Run: headless pygame with SDL's dummy video driver; simulated clock (each Clock.tick advances the game by its frame time, no real sleeping); random seed 0; keys injected as events and as key.get_pressed() state; mouse plan: one left click at the window centre at the start of phase 2, then a move to the lower-right quarter at the start of phase 3.
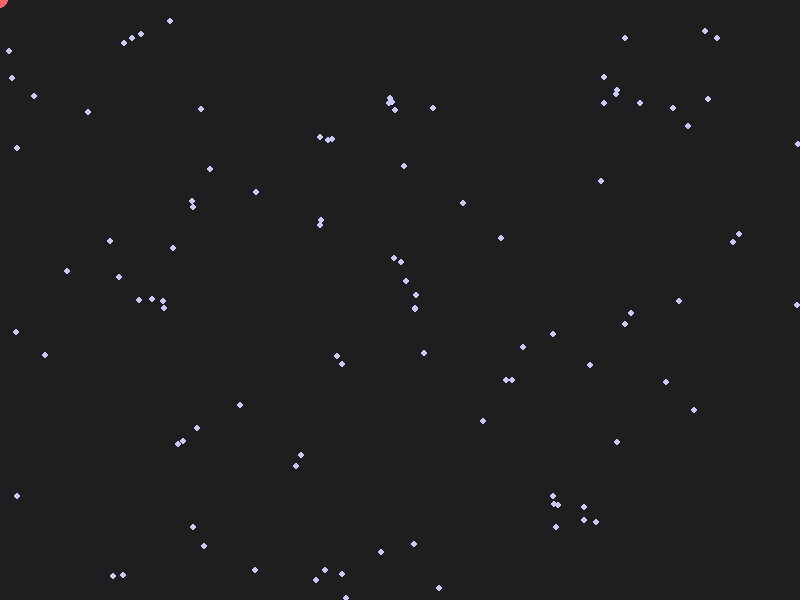
Frame 1 of 4 · flips 1–60 · no input
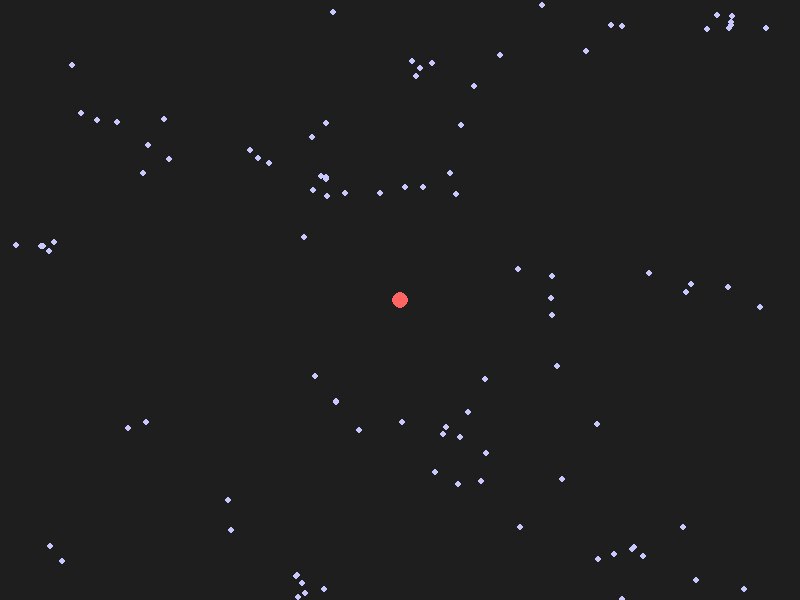
Frame 2 of 4 · flips 61–180 · clicked the window centre · tapped SPACE, RETURN · held RIGHT (→), D
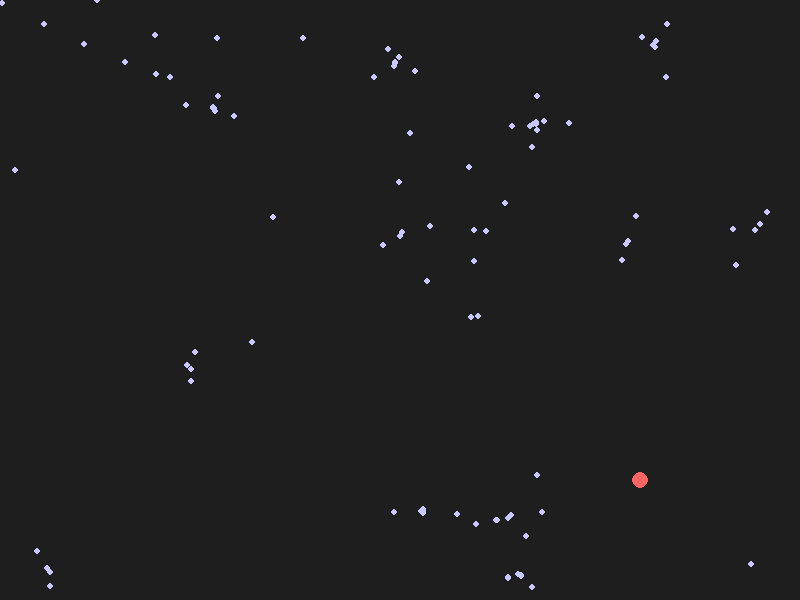
Frame 3 of 4 · flips 181–300 · moved the mouse to the lower-right quarter · held DOWN (↓), S
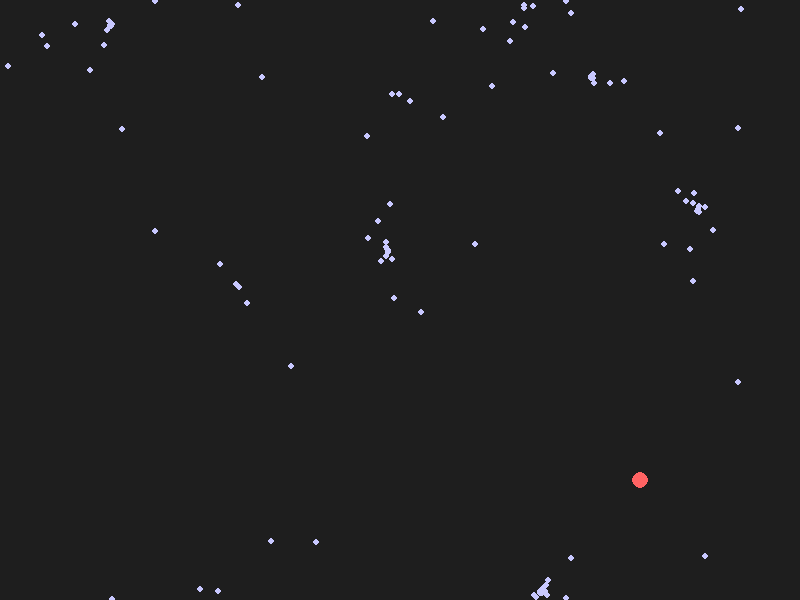
Frame 4 of 4 · flips 301–420 · held LEFT (←), A, UP (↑), W

The pygame program that drew these frames:

import pygame
import random
import math

# Bildschirmkonfiguration
WIDTH, HEIGHT = 800, 600
BACKGROUND_COLOR = (30, 30, 30)

# Boid-Konfiguration
NUM_BOIDS = 100
MAX_SPEED = 4
MAX_FORCE = 0.1
PERCEPTION_RADIUS = 50
PREDATOR_RADIUS = 100

# Farben
BOID_COLOR = (200, 200, 255)
PREDATOR_COLOR = (255, 100, 100)

# Pygame initialisieren
pygame.init()
screen = pygame.display.set_mode((WIDTH, HEIGHT))
pygame.display.set_caption("Boids Simulation")
clock = pygame.time.Clock()

class Boid:
    def __init__(self, x, y):
        self.position = pygame.Vector2(x, y)
        self.velocity = pygame.Vector2(random.uniform(-2, 2), random.uniform(-2, 2))
        self.acceleration = pygame.Vector2(0, 0)

    def edges(self):
        if self.position.x > WIDTH:
            self.position.x = 0
        elif self.position.x < 0:
            self.position.x = WIDTH

        if self.position.y > HEIGHT:
            self.position.y = 0
        elif self.position.y < 0:
            self.position.y = HEIGHT

    def apply_force(self, force):
        self.acceleration += force

    def update(self):
        self.velocity += self.acceleration
        if self.velocity.length() > MAX_SPEED:
            self.velocity.scale_to_length(MAX_SPEED)
        self.position += self.velocity
        self.acceleration *= 0

    def show(self):
        pygame.draw.circle(screen, BOID_COLOR, (int(self.position.x), int(self.position.y)), 3)

    def align(self, boids):
        steering = pygame.Vector2()
        total = 0
        for boid in boids:
            if self.position.distance_to(boid.position) < PERCEPTION_RADIUS:
                steering += boid.velocity
                total += 1
        if total > 0:
            steering /= total
            steering = steering.normalize() * MAX_SPEED
            steering -= self.velocity
            if steering.length() > MAX_FORCE:
                steering.scale_to_length(MAX_FORCE)
        return steering

    def cohesion(self, boids):
        steering = pygame.Vector2()
        total = 0
        for boid in boids:
            if self.position.distance_to(boid.position) < PERCEPTION_RADIUS:
                steering += boid.position
                total += 1
        if total > 0:
            steering /= total
            steering -= self.position
            if steering.length() > MAX_SPEED:
                steering.scale_to_length(MAX_SPEED)
            steering -= self.velocity
            if steering.length() > MAX_FORCE:
                steering.scale_to_length(MAX_FORCE)
        return steering

    def separation(self, boids):
        steering = pygame.Vector2()
        total = 0
        for boid in boids:
            distance = self.position.distance_to(boid.position)
            if distance < PERCEPTION_RADIUS and distance > 0:
                diff = self.position - boid.position
                diff /= distance
                steering += diff
                total += 1
        if total > 0:
            steering /= total
            if steering.length() > MAX_SPEED:
                steering.scale_to_length(MAX_SPEED)
            steering -= self.velocity
            if steering.length() > MAX_FORCE:
                steering.scale_to_length(MAX_FORCE)
        return steering

    def avoid_predator(self, predator):
        steering = pygame.Vector2()
        distance = self.position.distance_to(predator)
        if distance < PREDATOR_RADIUS:
            diff = self.position - predator
            diff /= distance
            steering += diff
            if steering.length() > MAX_SPEED:
                steering.scale_to_length(MAX_SPEED)
            steering -= self.velocity
            if steering.length() > MAX_FORCE:
                steering.scale_to_length(MAX_FORCE)
        return steering

    def flock(self, boids, predator):
        alignment = self.align(boids)
        cohesion = self.cohesion(boids)
        separation = self.separation(boids)
        avoidance = self.avoid_predator(predator)

        # Gewichtung der Regeln
        self.apply_force(alignment * 1.0)
        self.apply_force(cohesion * 1.0)
        self.apply_force(separation * 1.5)
        self.apply_force(avoidance * 2.0)

# Boids erstellen
boids = [Boid(random.randint(0, WIDTH), random.randint(0, HEIGHT)) for _ in range(NUM_BOIDS)]

# Predator erstellen
predator = pygame.Vector2(WIDTH // 2, HEIGHT // 2)

# Hauptprogramm
running = True
while running:
    screen.fill(BACKGROUND_COLOR)

    for event in pygame.event.get():
        if event.type == pygame.QUIT:
            running = False

    # Predator-Position aktualisieren (Maus folgt)
    mouse_pos = pygame.mouse.get_pos()
    predator.update(mouse_pos)

    for boid in boids:
        boid.edges()
        boid.flock(boids, predator)
        boid.update()
        boid.show()

    # Predator anzeigen
    pygame.draw.circle(screen, PREDATOR_COLOR, (int(predator.x), int(predator.y)), 8)

    pygame.display.flip()
    clock.tick(60)

pygame.quit()
